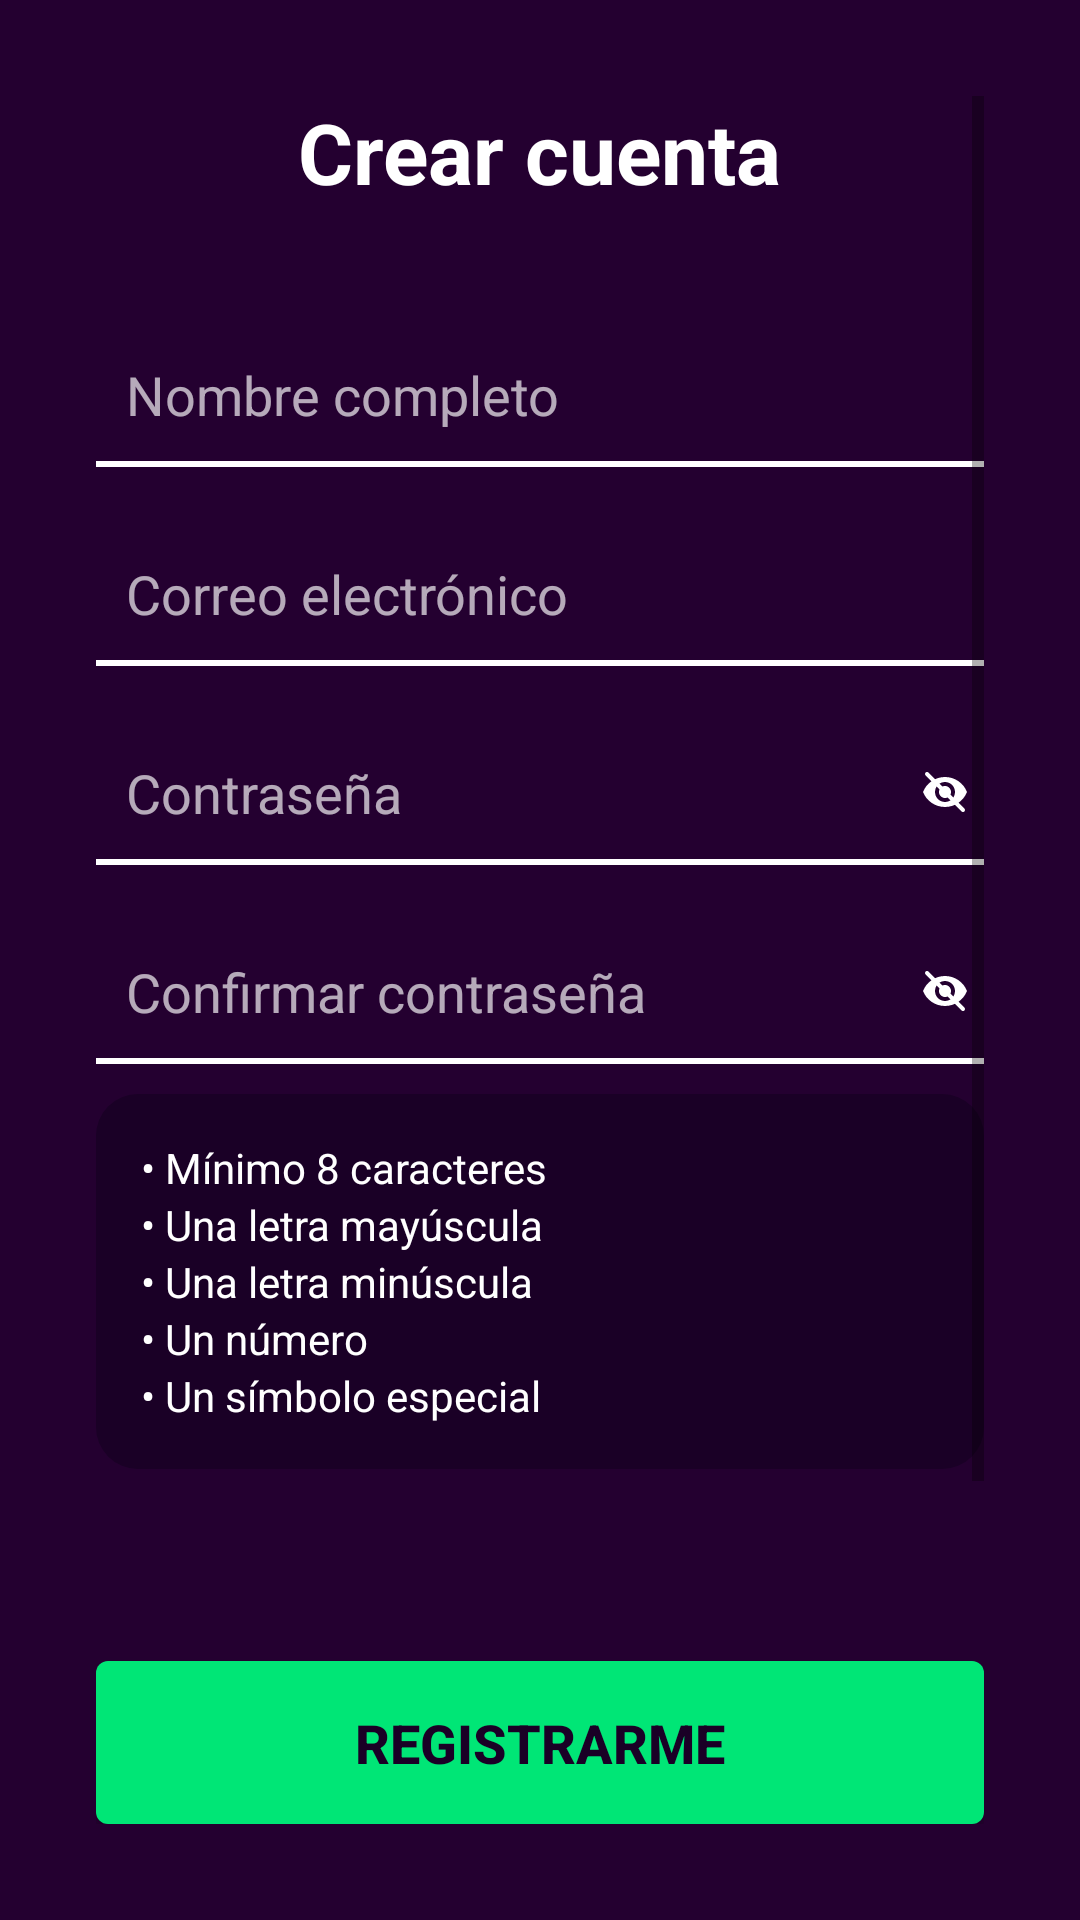

Here is an Android app screen rendered from its layout file. Give the layout XML and the strings, colors and styles it references.
<!-- AndroidManifest.xml: application theme Theme.TManager -->
<!-- res/layout/activity_register.xml -->
<?xml version="1.0" encoding="utf-8"?>
<RelativeLayout xmlns:android="http://schemas.android.com/apk/res/android"
    android:layout_width="match_parent"
    android:layout_height="match_parent"
    android:background="#240030"
    android:padding="32dp">

    <ScrollView
        android:id="@+id/scrollArea"
        android:layout_width="match_parent"
        android:layout_height="match_parent"
        android:layout_above="@id/btnRegistrar">

        <LinearLayout
            android:layout_width="match_parent"
            android:layout_height="wrap_content"
            android:orientation="vertical">

            <TextView
                android:id="@+id/tvRegisterTitle"
                android:layout_width="wrap_content"
                android:layout_height="wrap_content"
                android:text="Crear cuenta"
                android:textColor="#FFFFFF"
                android:textSize="28sp"
                android:textStyle="bold"
                android:paddingBottom="40dp"
                android:layout_gravity="center" />

            <EditText
                android:id="@+id/edtNombre"
                android:layout_width="match_parent"
                android:layout_height="wrap_content"
                android:hint="Nombre completo"
                android:textColor="#FFFFFF"
                android:textColorHint="#AAFFFFFF"
                android:background="@android:color/transparent"
                android:padding="10dp" />

            <View android:layout_width="match_parent" android:layout_height="2dp" android:background="#FFFFFF" />

            <EditText
                android:id="@+id/edtEmail"
                android:layout_width="match_parent"
                android:layout_height="wrap_content"
                android:hint="Correo electrónico"
                android:textColor="#FFFFFF"
                android:textColorHint="#AAFFFFFF"
                android:background="@android:color/transparent"
                android:padding="10dp"
                android:inputType="textEmailAddress"
                android:layout_marginTop="20dp" />

            <View android:layout_width="match_parent" android:layout_height="2dp" android:background="#FFFFFF" />

            <RelativeLayout
                android:layout_width="match_parent"
                android:layout_height="wrap_content"
                android:layout_marginTop="20dp">

                <EditText
                    android:id="@+id/edtPassword"
                    android:layout_width="match_parent"
                    android:layout_height="wrap_content"
                    android:hint="Contraseña"
                    android:textColor="#FFFFFF"
                    android:textColorHint="#AAFFFFFF"
                    android:background="@android:color/transparent"
                    android:padding="10dp"
                    android:inputType="textPassword" />

                <ImageView
                    android:id="@+id/btnVerPassword1"
                    android:layout_width="26dp"
                    android:layout_height="26dp"
                    android:src="@drawable/ic_eye_closed"
                    android:layout_alignParentEnd="true"
                    android:layout_centerVertical="true"
                    android:padding="5dp" />
            </RelativeLayout>

            <View android:layout_width="match_parent" android:layout_height="2dp" android:background="#FFFFFF" />

            
            <RelativeLayout
                android:layout_width="match_parent"
                android:layout_height="wrap_content"
                android:layout_marginTop="20dp">

                <EditText
                    android:id="@+id/edtPassword2"
                    android:layout_width="match_parent"
                    android:layout_height="wrap_content"
                    android:hint="Confirmar contraseña"
                    android:textColor="#FFFFFF"
                    android:textColorHint="#AAFFFFFF"
                    android:background="@android:color/transparent"
                    android:padding="10dp"
                    android:inputType="textPassword" />

                <ImageView
                    android:id="@+id/btnVerPassword2"
                    android:layout_width="26dp"
                    android:layout_height="26dp"
                    android:src="@drawable/ic_eye_closed"
                    android:layout_alignParentEnd="true"
                    android:layout_centerVertical="true"
                    android:padding="5dp" />
            </RelativeLayout>

            <View android:layout_width="match_parent" android:layout_height="2dp" android:background="#FFFFFF" />

            
            <LinearLayout
                android:layout_width="match_parent"
                android:layout_height="wrap_content"
                android:padding="15dp"
                android:layout_marginTop="10dp"
                android:background="@drawable/bg_password_rules"
                android:orientation="vertical">

                <TextView android:id="@+id/rule1" android:layout_width="match_parent" android:layout_height="wrap_content" android:text="• Mínimo 8 caracteres" android:textColor="#FFFFFF" android:textSize="14sp"/>
                <TextView android:id="@+id/rule2" android:layout_width="match_parent" android:layout_height="wrap_content" android:text="• Una letra mayúscula" android:textColor="#FFFFFF" android:textSize="14sp"/>
                <TextView android:id="@+id/rule3" android:layout_width="match_parent" android:layout_height="wrap_content" android:text="• Una letra minúscula" android:textColor="#FFFFFF" android:textSize="14sp"/>
                <TextView android:id="@+id/rule4" android:layout_width="match_parent" android:layout_height="wrap_content" android:text="• Un número" android:textColor="#FFFFFF" android:textSize="14sp"/>
                <TextView android:id="@+id/rule5" android:layout_width="match_parent" android:layout_height="wrap_content" android:text="• Un símbolo especial" android:textColor="#FFFFFF" android:textSize="14sp"/>
            </LinearLayout>

            
            <ImageView
                android:id="@+id/btnGoogle"
                android:layout_width="50dp"
                android:layout_height="50dp"
                android:layout_gravity="center"
                android:layout_marginTop="35dp"
                android:background="@drawable/circle_white"
                android:padding="8dp"
                android:src="@drawable/google" />

            
            <TextView
                android:id="@+id/txtIrLogin"
                android:layout_width="wrap_content"
                android:layout_height="wrap_content"
                android:layout_gravity="center"
                android:paddingTop="25dp"
                android:text="¿Ya tienes cuenta? Iniciar sesión"
                android:textColor="@color/login_selector"
                android:textSize="16sp" />

        </LinearLayout>
    </ScrollView>

    <Button
        android:id="@+id/btnRegistrar"
        android:layout_width="341dp"
        android:layout_height="wrap_content"
        android:layout_alignParentBottom="true"
        android:layout_centerHorizontal="true"
        android:background="@drawable/btn_verde_selector"
        android:padding="15dp"
        android:text="Registrarme"
        android:textColor="#1A0026"
        android:textSize="18sp"
        android:textStyle="bold" />

</RelativeLayout>
<!-- resources referenced by this layout -->
<resources>
  <!-- drawable bg_password_rules (drawable) -->
  <?xml version="1.0" encoding="utf-8"?>
  <shape xmlns:android="http://schemas.android.com/apk/res/android"
      android:shape="rectangle">
  
      
      <solid android:color="#1A0026"/>
  
      
      <corners android:radius="14dp"/>
  
      
      <padding
          android:left="15dp"
          android:top="15dp"
          android:right="15dp"
          android:bottom="15dp"/>
  </shape>
  <!-- drawable btn_verde_selector (drawable) -->
  <?xml version="1.0" encoding="utf-8"?>
  <selector xmlns:android="http://schemas.android.com/apk/res/android">
  
      <item android:state_pressed="true">
          <shape android:shape="rectangle">
              <solid android:color="#00C853" />
              <corners android:radius="4dp" />
          </shape>
      </item>
  
      <item>
          <shape android:shape="rectangle">
              <solid android:color="#00E676" />
              <corners android:radius="4dp" />
          </shape>
      </item>
  
  </selector>
  <!-- drawable ic_eye_closed (drawable) -->
  <vector xmlns:android="http://schemas.android.com/apk/res/android"
      android:width="24dp"
      android:height="24dp"
      android:viewportWidth="24"
      android:viewportHeight="24">
  
      
      <path
          android:fillColor="#FFFF"
          android:pathData="M12,4.5
          C7,4.5 2.73,7.61 1,12
          c1.73,4.39 6,7.5 11,7.5
          s9.27,-3.11 11,-7.5
          C21.27,7.61 17,4.5 12,4.5z
          M12,17
          c-2.76,0 -5,-2.24 -5,-5
          s2.24,-5 5,-5
          5,2.24 5,5
          -2.24,5 -5,5z
          M12,9
          c-1.66,0 -3,1.34 -3,3
          s1.34,3 3,3
          3,-1.34 3,-3
          -1.34,-3 -3,-3z"/>
  
      
      <path
          android:strokeColor="#FFFF"
          android:strokeWidth="2"
          android:strokeLineCap="round"
          android:fillColor="@android:color/transparent"
          android:pathData="M3,3 L21,21"/>
  </vector>
  <style name="Theme.TManager" parent="Theme.AppCompat.Light.NoActionBar">
          <item name="android:statusBarColor">@color/mi_color_barra_estado</item>
          <item name="colorPrimary">@color/purple_500</item>
          <item name="colorPrimaryDark">@color/purple_700</item>
          <item name="colorAccent">@color/teal_200</item>
      </style>
  <color name="mi_color_barra_estado">#1A0026</color>
  <color name="purple_500">#FF6200EE</color>
  <color name="purple_700">#FF3700B3</color>
  <color name="teal_200">#00E676</color>
</resources>
